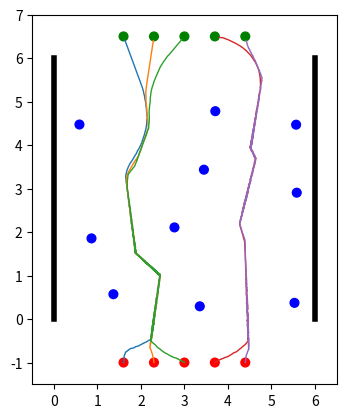

This chart was generated by the following Python code:
import numpy as np
import random
import math
import matplotlib.pyplot as plt
from matplotlib.patches import Circle

R_outside = 1.6
R_inside = 0.8
p_R = 0.6
p_r = 1.2
p_xy = 0.5
vel_track_max = 0.25
vel_collision_max = 0.30
vel_sp_max = 0.30
dt = 0.05
max_x = 6.0
min_x = 0.0
max_y = 6.0
min_y = 0.0
spawn_x = 3.0
spawn_y = -1.0
uav_r = 0.2
target_x = 3.0
target_y = 6.5
pillar_r = 0.1
pillar = []
pillar_num = 10
route_x = [1.6, 2.3, 3.0, 3.7, 4.4]
wall = [((0.0, 0.0), (0.0, 6.0)), ((6.0, 0.0), (6.0, 6.0))]

def check_pillar(x, y):
    if x < min_x + 0.3 + pillar_r or x > max_x - 0.3 - pillar_r:
        return False
    for px, py in pillar:
        d = math.sqrt((px - x)**2 + (py - y)**2)
        if d < 1.0:
            return False
        if d - 2 * pillar_r < R_inside * 2 and abs(py - y) < 1.2 and any((px - gx) * (x - gx) <= 0 for gx in route_x):
            return False
    for sx in route_x:
        if math.sqrt((sx - x)**2 + (spawn_y - y)**2) < 1.0:
            return False
        if math.sqrt((sx - x)**2 + (target_y - y)**2) < 1.0:
            return False
    return True

def spawn_pillars():
    pillar.clear()
    n = 0
    tries = 0
    while n < pillar_num and tries < 5000:
        tries += 1
        x = random.uniform(min_x, max_x)
        y = random.uniform(min_y, max_y)
        if check_pillar(x, y):
            pillar.append((x, y))
            n += 1
    return n == pillar_num

def get_nearest_collision_distance_and_angle(local_position_x, local_position_y):
    collision_distance = 100.0
    collision_angle = 0.0
    for px, py in pillar:
        d = math.sqrt((local_position_x - px)**2 + (local_position_y - py)**2)
        if d - pillar_r < collision_distance:
            collision_distance = d - pillar_r
            collision_angle = np.arctan2(local_position_y - py, local_position_x - px)
    for (ax, ay), (bx, by) in wall:
        dx = bx - ax
        dy = by - ay
        t = ((local_position_x - ax) * dx + (local_position_y - ay) * dy) / (dx * dx + dy * dy)
        t = max(0.0, min(1.0, t))
        cx = ax + t * dx
        cy = ay + t * dy
        d = math.sqrt((local_position_x - cx)**2 + (local_position_y - cy)**2)
        if d < collision_distance:
            collision_distance = d
            collision_angle = np.arctan2(local_position_y - cy, local_position_x - cx)
    return collision_distance, collision_angle

def crashed(local_position_x, local_position_y):
    collision_distance, collision_angle = get_nearest_collision_distance_and_angle(local_position_x, local_position_y)
    return collision_distance < uav_r

def APF_collision_avoidance(start_x, goal_x):
    local_position_x, local_position_y = start_x, spawn_y
    path = [(local_position_x, local_position_y)]
    stalls = 0
    for _ in range(30000):
        if math.sqrt((local_position_x-goal_x)**2 + (local_position_y-target_y)**2) <= 0.1:
            return path
        if crashed(local_position_x, local_position_y):
            return None
        distance_c, angle_c = get_nearest_collision_distance_and_angle(local_position_x, local_position_y)
        vel_track_x = p_xy * (goal_x - local_position_x)
        vel_track_y = p_xy * (target_y - local_position_y)
        vel_max = max(abs(vel_track_x), abs(vel_track_y))
        if vel_max > vel_track_max:
            vel_track_x = vel_track_x * vel_track_max / vel_max
            vel_track_y = vel_track_y * vel_track_max / vel_max
        vel_collision_x = 0.0
        vel_collision_y = 0.0
        if distance_c < R_outside:
            if distance_c > R_inside:
                F_c = p_R * (R_outside - distance_c)
            else:
                F_c = p_R * (R_outside - R_inside) + p_r * (R_inside - distance_c)
            vel_collision_x = F_c * math.cos(angle_c)
            vel_collision_y = F_c * math.sin(angle_c)
            vel_max = max(abs(vel_collision_x), abs(vel_collision_y))
            if vel_max > vel_collision_max:
                vel_collision_x = vel_collision_x * vel_collision_max / vel_max
                vel_collision_y = vel_collision_y * vel_collision_max / vel_max
            vel_collision_x += random.uniform(-0.05, 0.05)
            vel_collision_y += random.uniform(-0.05, 0.05)
        vel_x = vel_track_x + vel_collision_x
        vel_y = vel_track_y + vel_collision_y
        vel_max = max(abs(vel_x), abs(vel_y))
        if vel_max > vel_sp_max:
            vel_x = vel_x * vel_sp_max / vel_max
            vel_y = vel_y * vel_sp_max / vel_max
        prev_x, prev_y = local_position_x, local_position_y
        local_position_x += vel_x * dt
        local_position_y += vel_y * dt
        if math.sqrt((local_position_x-prev_x)**2 + (local_position_y-prev_y)**2) < 1e-5:
            stalls += 1
            if stalls > 300:
                return None
        else:
            stalls = 0
        path.append((local_position_x, local_position_y))
    return None

def print_map(paths):
    fig, ax = plt.subplots()
    for sx in route_x:
        ax.add_patch(Circle((sx, spawn_y), 0.1, color='r'))
        ax.add_patch(Circle((sx, target_y), 0.1, color='g'))
    for px, py in pillar:
        ax.add_patch(Circle((px, py), pillar_r, color='b'))
    for (ax0, ay0), (ax1, ay1) in wall:
        ax.plot([ax0, ax1], [ay0, ay1], color='k', linewidth=4)
    for path in paths:
        ax.plot([px for px, py in path], [py for px, py in path], linewidth=1)
    ax.set_aspect('equal')
    ax.set_xlim(min_x - 0.5, max_x + 0.5)
    ax.set_ylim(min(spawn_y, min_y) - 0.5, max(target_y, max_y) + 0.5)
    plt.show()


def main():
    paths = None
    for attempt in range(1, 2001):
        if not spawn_pillars():
            continue
        paths = []
        for sx in route_x:
            p = APF_collision_avoidance(sx, sx)
            if p is None:
                paths = None
                break
            paths.append(p)
        if paths is not None:
            print("成功，尝试次数：%d" % attempt)
            break
    if paths is None:
        print("失败，2000 次尝试均未找到可通行阵列")
        return
    print_map(paths)

if __name__ == "__main__":
    main()
